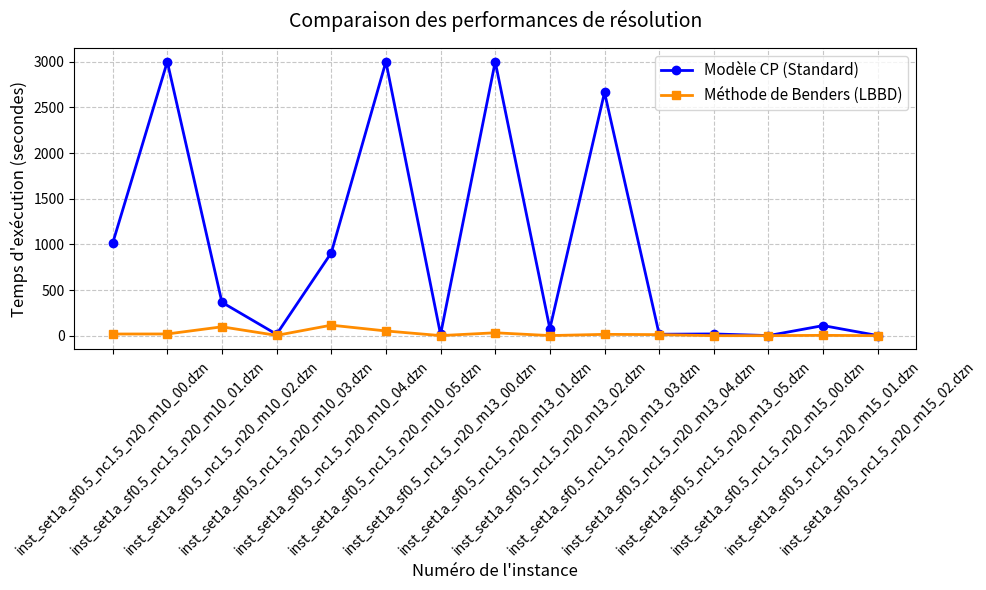

Python code for this plot:
import matplotlib.pyplot as plt
import numpy as np

def tracer_temps(benders_time, cp_time, instance_name=None): 
    n = len(benders_time)
    x = np.arange(1, n + 1) if instance_name is None else instance_name
    
    plt.figure(figsize=(10, 6))
    
    # Tracé des deux courbes
    plt.plot(x, cp_time, marker='o', color='blue', linewidth=2, label='Modèle CP (Standard)')
    plt.plot(x, benders_time, marker='s', color='darkorange', linewidth=2, label='Méthode de Benders (LBBD)')
    
    # Personnalisation des axes et du titre
    plt.xlabel('Numéro de l\'instance', fontsize=12)
    plt.ylabel('Temps d\'exécution (secondes)', fontsize=12)
    plt.title('Comparaison des performances de résolution', fontsize=14, pad=15)
    
    # Ajout de la grille et de la légende
    plt.grid(True, linestyle='--', alpha=0.7)
    plt.legend(fontsize=11)
    
    # S'assurer que tous les numéros d'instances s'affichent sur l'axe X
    if instance_name is None:
        plt.xticks(x)
    else:
        plt.xticks(rotation=45)
        
    # Ajustement des marges et affichage
    plt.tight_layout()
    plt.show()


if __name__ == "__main__":
    # Remplacez ces listes par vos vrais résultats récupérés dans votre code
    benders = [18.43, 18.95, 97.3, 3.44, 115.17, 51.98, 1.04, 31.88, 1.25, 14.66, 11.6, 0.1, 0.5, 3.8, 0.18]
    cp =      [1010.8, 3000.03, 365.35, 15.17, 906.89, 3000.03, 13.82, 3000.05, 77.02, 2664.35, 15.74, 19.24, 1.15, 110.63, 1.49]
    instance_name = [
    'inst_set1a_sf0.5_nc1.5_n20_m10_00.dzn', 
    'inst_set1a_sf0.5_nc1.5_n20_m10_01.dzn', 
    'inst_set1a_sf0.5_nc1.5_n20_m10_02.dzn', 
    'inst_set1a_sf0.5_nc1.5_n20_m10_03.dzn', 
    'inst_set1a_sf0.5_nc1.5_n20_m10_04.dzn', 
    'inst_set1a_sf0.5_nc1.5_n20_m10_05.dzn', 
    'inst_set1a_sf0.5_nc1.5_n20_m13_00.dzn', 
    'inst_set1a_sf0.5_nc1.5_n20_m13_01.dzn', 
    'inst_set1a_sf0.5_nc1.5_n20_m13_02.dzn', 
    'inst_set1a_sf0.5_nc1.5_n20_m13_03.dzn', 
    'inst_set1a_sf0.5_nc1.5_n20_m13_04.dzn', 
    'inst_set1a_sf0.5_nc1.5_n20_m13_05.dzn', 
    'inst_set1a_sf0.5_nc1.5_n20_m15_00.dzn', 
    'inst_set1a_sf0.5_nc1.5_n20_m15_01.dzn', 
    'inst_set1a_sf0.5_nc1.5_n20_m15_02.dzn'
]


    # Appel de la fonction
    tracer_temps(benders, cp, instance_name)
